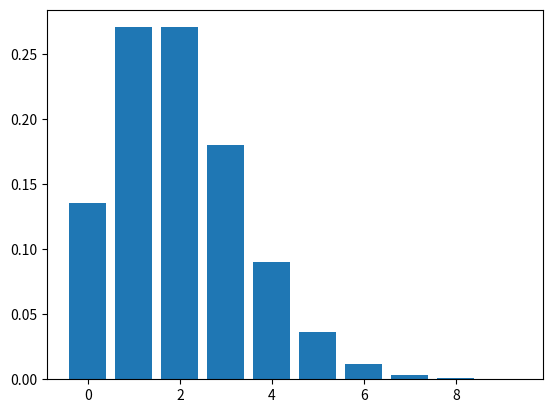

The script that saved this image:
import numpy as np
import matplotlib.pyplot as plt
from scipy.stats import poisson

lamb = 2
x_list = np.arange(10)
p_list = []

for x in x_list:
    prob = poisson.pmf(k=x, mu=lamb)
    p_list.append(prob)
print(p_list)

plt.bar(x_list, p_list)
plt.show()